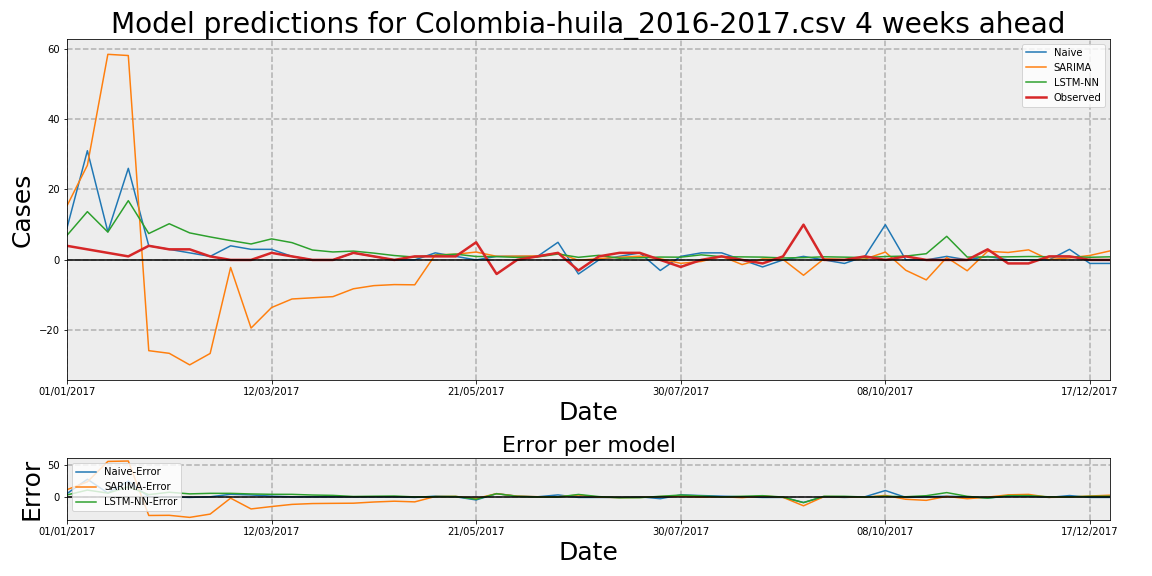

Source data for this figure (header and first rows):
Date, Observed, Naive, Naive-Error, LSTM-NN, LSTM-NN-Error, SARIMA, SARIMA-Error
01/01/2017, 4, 9, 5, 6.945, 2.945, 15.32, 11.32
08/01/2017, 3, 31, 28, 13.7, 10.7, 26.87, 23.87
15/01/2017, 2, 8, 6, 7.899, 5.899, 58.37, 56.37
22/01/2017, 1, 26, 25, 16.82, 15.82, 58.02, 57.02
29/01/2017, 4, 4, 0, 7.486, 3.486, -25.77, -29.77
05/02/2017, 3, 3, 0, 10.27, 7.268, -26.52, -29.52
12/02/2017, 3, 2, -1, 7.667, 4.667, -29.8, -32.8
19/02/2017, 1, 1, 0, 6.526, 5.526, -26.56, -27.56
26/02/2017, 0, 4, 4, 5.483, 5.483, -2.147, -2.147
05/03/2017, 0, 3, 3, 4.523, 4.523, -19.35, -19.35
12/03/2017, 2, 3, 1, 5.965, 3.965, -13.53, -15.53
19/03/2017, 1, 1, 0, 4.904, 3.904, -11.09, -12.09
26/03/2017, 0, 0, 0, 2.81, 2.81, -10.76, -10.76
02/04/2017, 0, 0, 0, 2.255, 2.255, -10.43, -10.43
09/04/2017, 2, 2, 0, 2.503, 0.5026, -8.199, -10.2
16/04/2017, 1, 1, 0, 1.927, 0.9275, -7.303, -8.303
23/04/2017, 0, 0, 0, 1.244, 1.244, -7.009, -7.009
30/04/2017, 1, 0, -1, 0.8034, -0.1966, -7.075, -8.075
07/05/2017, 1, 2, 1, 1.281, 0.281, 1.449, 0.449
14/05/2017, 1, 1, 0, 1.64, 0.6401, 1.595, 0.5952
21/05/2017, 5, 0, -5, 0.9722, -4.028, 2.24, -2.76
28/05/2017, -4, 1, 5, 0.9412, 4.941, 1.022, 5.022
04/06/2017, 0, 1, 1, 0.7103, 0.7103, 1.068, 1.068
11/06/2017, 1, 1, 0, 0.8247, -0.1753, 1.118, 0.1185
18/06/2017, 2, 5, 3, 1.672, -0.3282, 1.971, -0.0293
25/06/2017, -3, -4, -1, 0.739, 3.739, -0.1322, 2.868
02/07/2017, 1, 0, -1, 1.307, 0.307, 0.4016, -0.5984
09/07/2017, 2, 1, -1, 0.4674, -1.533, 0.7579, -1.242
16/07/2017, 2, 2, 0, 0.6113, -1.389, 1.045, -0.9547
23/07/2017, 0, -3, -3, 0.8092, 0.8092, 0.3168, 0.3168
30/07/2017, -2, 1, 3, 0.7751, 2.775, -0.9731, 1.027
06/08/2017, 0, 2, 2, 1.439, 1.439, -0.4473, -0.4473
13/08/2017, 1, 2, 1, 0.901, -0.09897, 1.025, 0.02513
20/08/2017, 0, 0, 0, 0.8578, 0.8578, -1.323, -1.323
27/08/2017, -1, -2, -1, 0.7949, 1.795, 0.2756, 1.276
03/09/2017, 1, 0, -1, 0.557, -0.443, 0.1316, -0.8684
10/09/2017, 10, 1, -9, 0.6443, -9.356, -4.36, -14.36
17/09/2017, 0, 0, 0, 0.8849, 0.8849, 0.3069, 0.3069
24/09/2017, 0, -1, -1, 0.7865, 0.7865, 0.08583, 0.08583
01/10/2017, 1, 1, 0, 0.658, -0.342, 0.2241, -0.7759
08/10/2017, 0, 10, 10, 0.9587, 0.9587, 2.227, 2.227
15/10/2017, 1, 0, -1, 1.083, 0.08345, -2.944, -3.944
22/10/2017, 0, 0, 0, 1.758, 1.758, -5.672, -5.672
29/10/2017, 0, 1, 1, 6.698, 6.698, 0.6843, 0.6843
05/11/2017, 0, 0, 0, 0.808, 0.808, -3.082, -3.082
12/11/2017, 3, 1, -2, 0.8399, -2.16, 2.448, -0.5524
19/11/2017, -1, 0, 1, 0.8708, 1.871, 2.116, 3.116
26/11/2017, -1, 0, 1, 0.9643, 1.964, 2.854, 3.854
03/12/2017, 1, 0, -1, 0.9035, -0.09654, 0.08981, -0.9102
10/12/2017, 1, 3, 2, 0.9485, -0.05146, 0.5716, -0.4284
17/12/2017, 0, -1, -1, 0.7464, 0.7464, 1.269, 1.269
24/12/2017, 0, -1, -1, 0.8772, 0.8772, 2.582, 2.582
